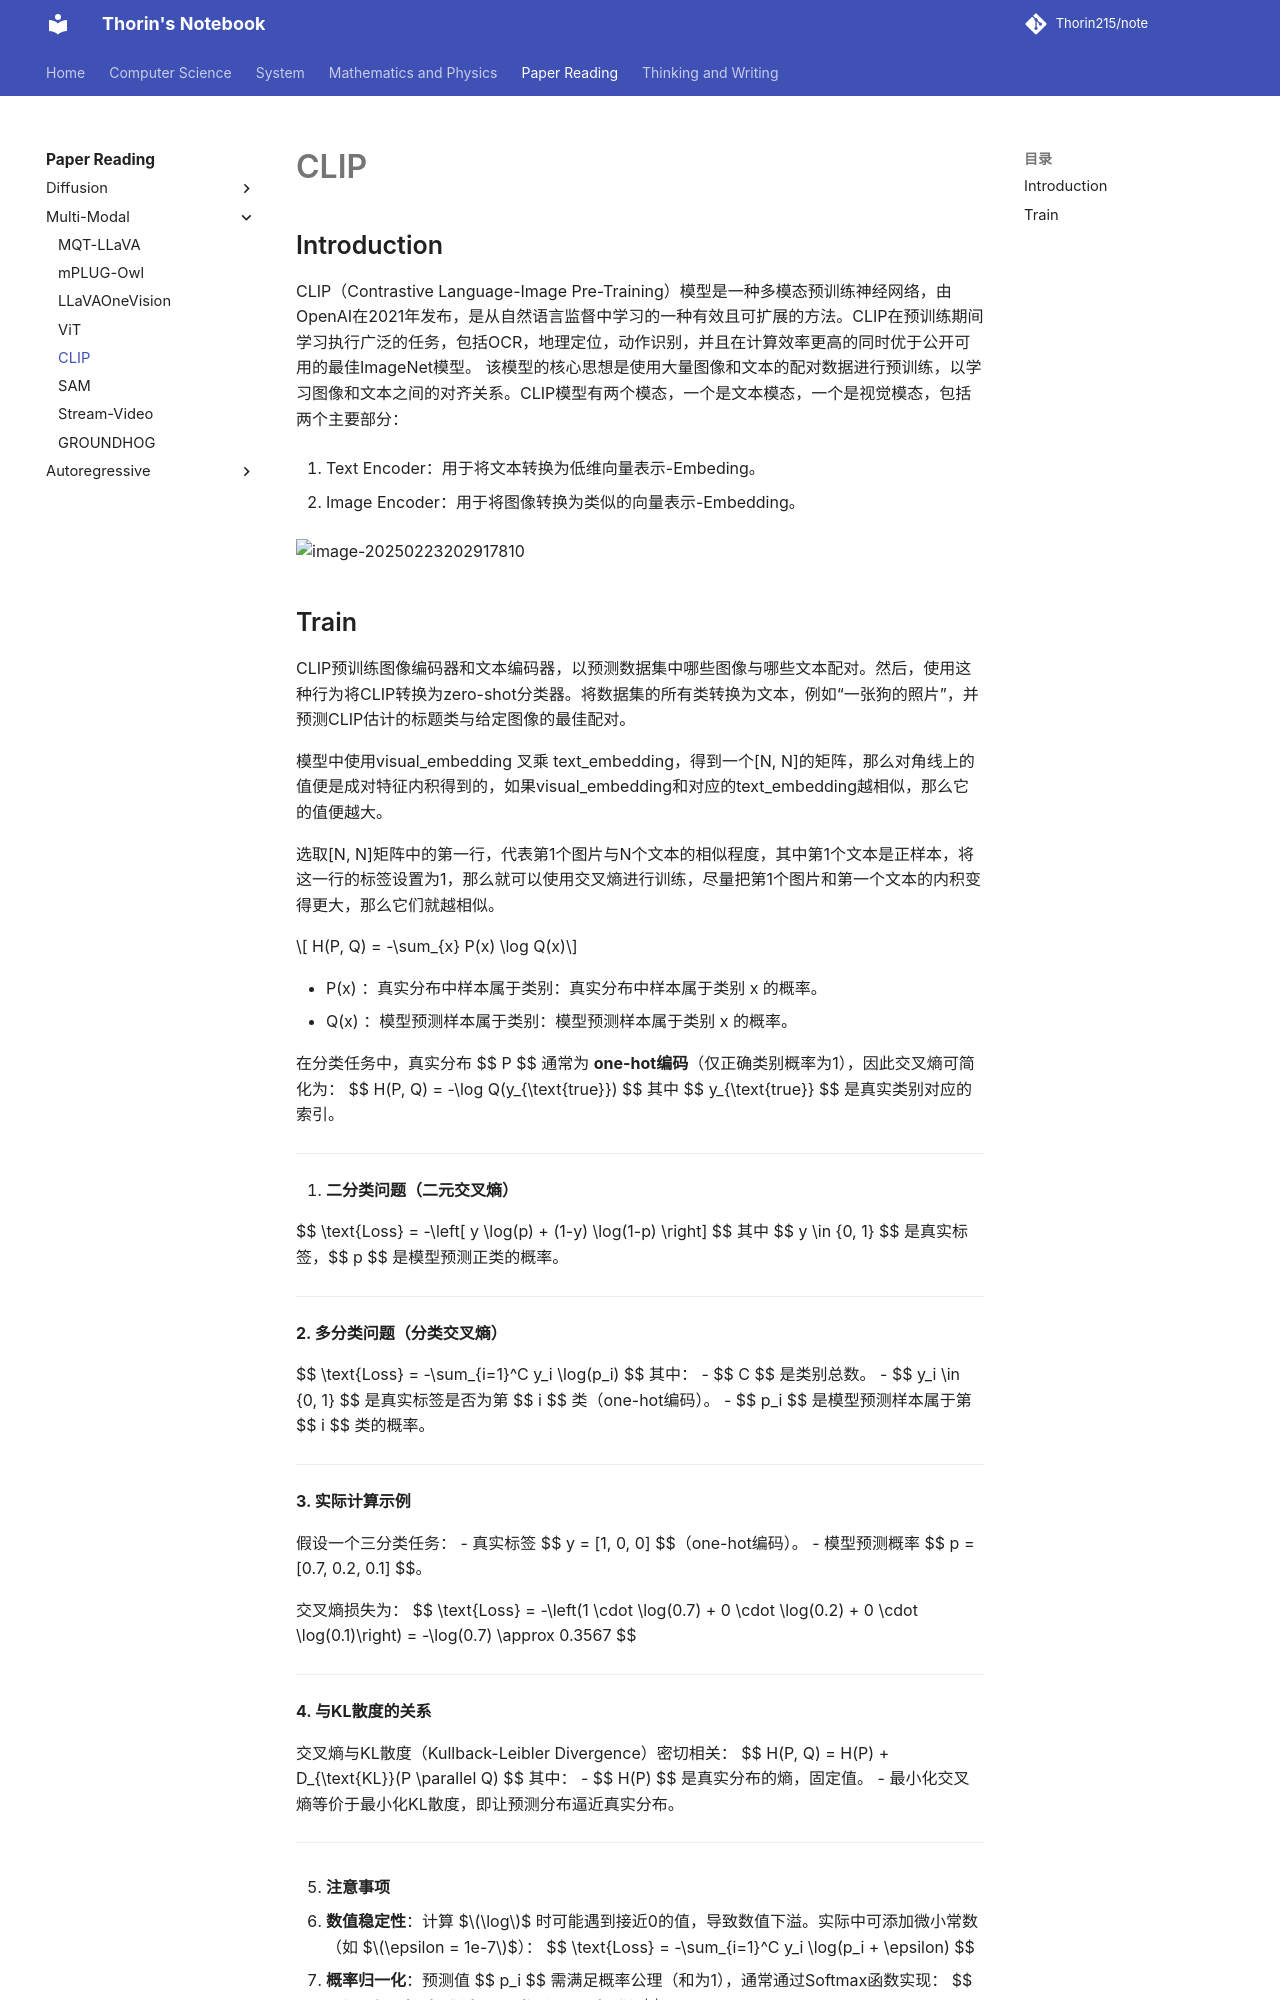

repository: Thorin215/note · page: Paper/MLLM/CLIP/index.html · generator: mkdocs

# CLIP

## Introduction

CLIP（Contrastive Language-Image Pre-Training）模型是一种多模态预训练神经网络，由OpenAI在2021年发布，是从自然语言监督中学习的一种有效且可扩展的方法。CLIP在预训练期间学习执行广泛的任务，包括OCR，地理定位，动作识别，并且在计算效率更高的同时优于公开可用的最佳ImageNet模型。
该模型的核心思想是使用大量图像和文本的配对数据进行预训练，以学习图像和文本之间的对齐关系。CLIP模型有两个模态，一个是文本模态，一个是视觉模态，包括两个主要部分：

1. Text Encoder：用于将文本转换为低维向量表示-Embeding。

2. Image Encoder：用于将图像转换为类似的向量表示-Embedding。

  

  ![image-20250223202917810](https://blog-pic-thorin.oss-cn-hangzhou.aliyuncs.com/image-20250223202917810.png)
